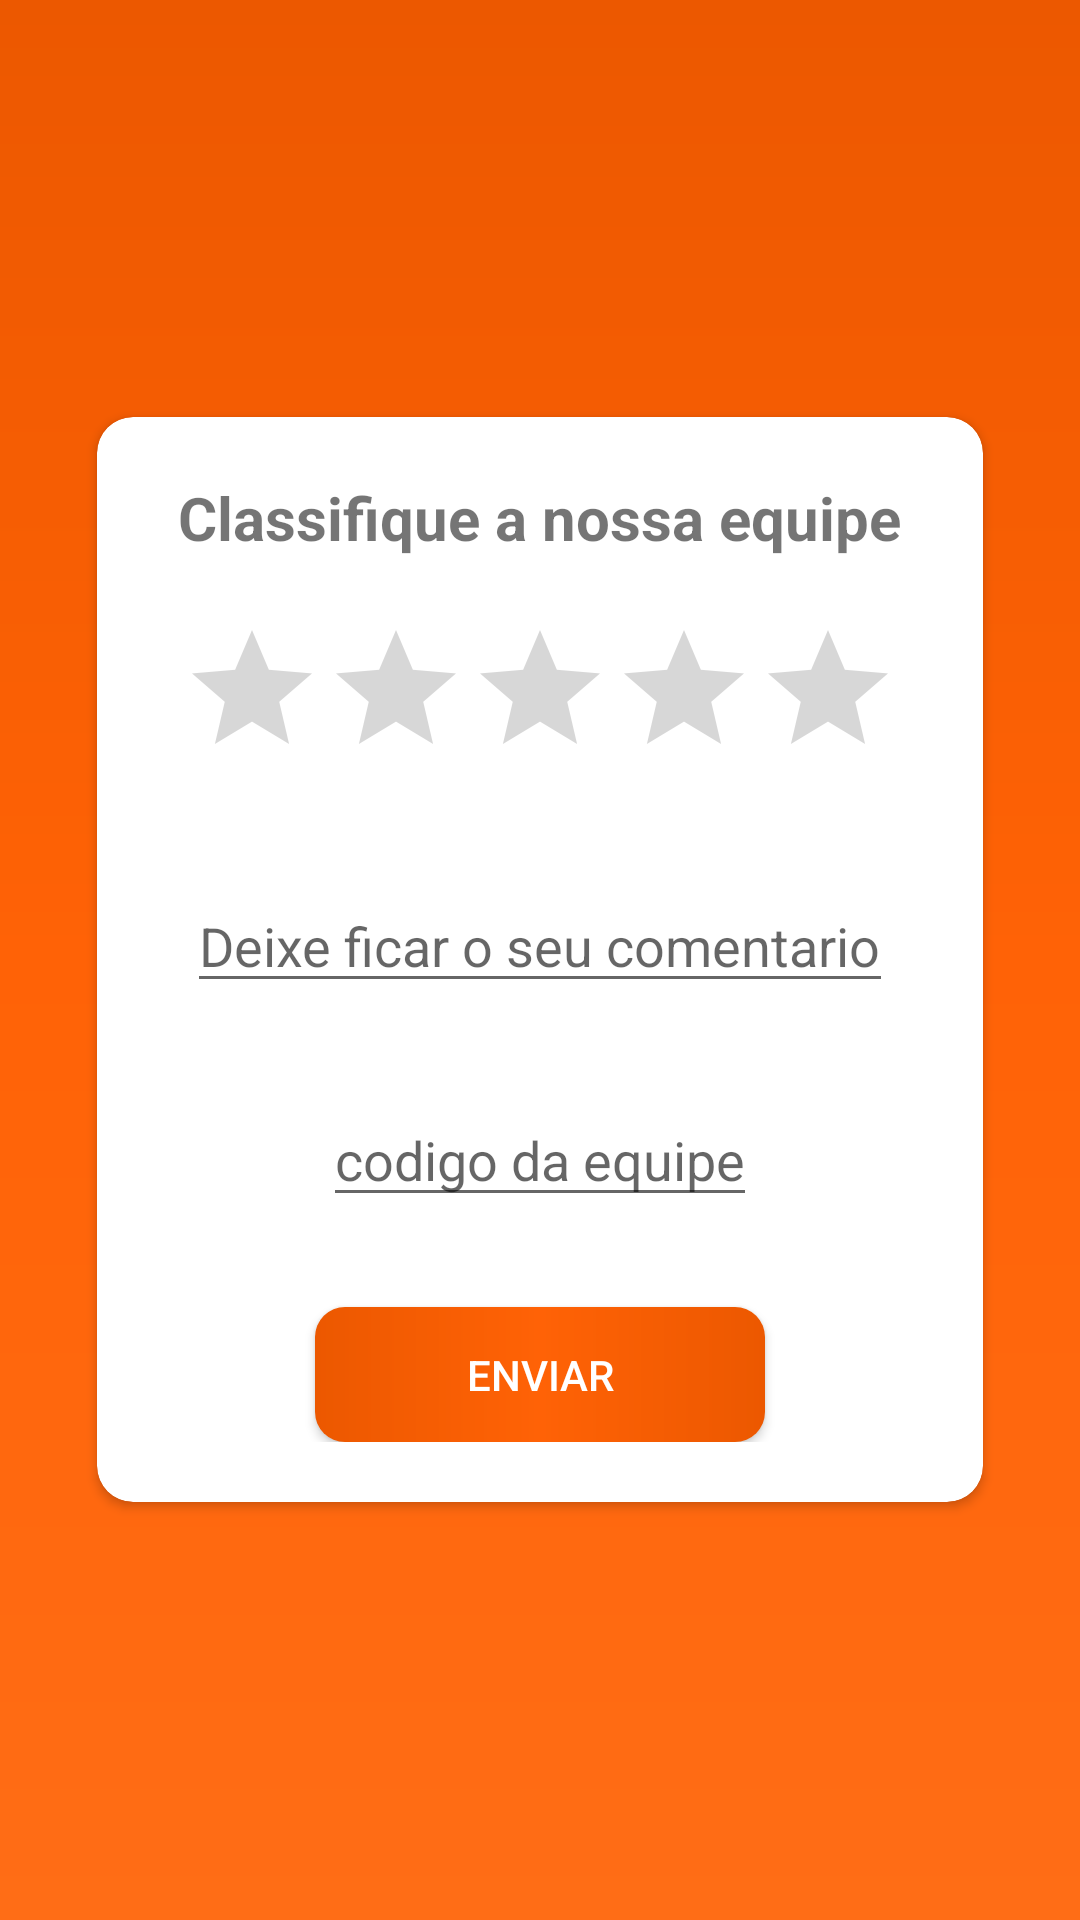

Layout XML and referenced resources for this Android screen:
<!-- AndroidManifest.xml: application theme Theme.SafeEnergy -->
<!-- res/layout/activity_classificacao_equipa.xml -->
<?xml version="1.0" encoding="utf-8"?>
<RelativeLayout
    xmlns:android="http://schemas.android.com/apk/res/android"
    xmlns:app="http://schemas.android.com/apk/res-auto"
    xmlns:tools="http://schemas.android.com/tools"
    android:layout_width="match_parent"
    android:layout_height="match_parent"
    android:background="@drawable/backgraud"
    tools:context=".ClassificacaoEquipa">


   <androidx.cardview.widget.CardView
       android:layout_width="wrap_content"
       android:layout_height="wrap_content"
       android:layout_margin="20dp"
       android:layout_centerInParent="true"
       app:cardCornerRadius="12dp">

      <LinearLayout
          android:layout_width="match_parent"
          android:layout_height="match_parent"
          android:orientation="vertical"
          android:gravity="center"
          android:padding="20dp">
         <TextView
             android:layout_width="wrap_content"
             android:layout_height="wrap_content"
            android:text="Classifique a nossa equipe"
            android:textSize="20dp"
            android:textStyle="bold"/>

         <RatingBar
             android:layout_width="wrap_content"
             android:layout_height="wrap_content"
            android:id="@+id/rb_avaliacao"
            android:stepSize="0.5"
            android:numStars="5"
            android:layout_marginTop="20dp"/>

         <EditText
             android:layout_width="wrap_content"
             android:layout_height="wrap_content"
            android:layout_marginTop="30dp"
            android:layout_marginStart="10dp"
            android:layout_marginEnd="10dp"
             android:layout_marginBottom="30dp"
             android:hint="Deixe ficar o seu comentario"/>

         <EditText
             android:layout_width="wrap_content"
             android:layout_height="wrap_content"
             android:hint="codigo da equipe"/>

         <androidx.appcompat.widget.AppCompatButton
             android:id="@+id/bt_enviarClassificacao"
             android:layout_width="150dp"
             android:layout_height="45dp"
            style="@style/Botao"
             android:text="Enviar"
             android:textColor="@color/white"/>



      </LinearLayout>


   </androidx.cardview.widget.CardView>










</RelativeLayout>
<!-- resources referenced by this layout -->
<resources>
  <color name="white">#FFFFFFFF</color>
  <!-- drawable backgraud (drawable) -->
  <?xml version="1.0" encoding="utf-8"?>
  <shape xmlns:android="http://schemas.android.com/apk/res/android">
  <gradient
      android:startColor="@color/LaranjaEscuro"
      android:centerColor="@color/Laranja2"
      android:endColor="@color/Laranja3"
      android:angle="270"/>
  </shape>
  <style name="Botao">
          <item name="android:layout_width">match_parent</item>
          <item name="android:layout_height">55dp</item>
          <item name="android:layout_marginRight">40dp</item>
          <item name="android:layout_marginLeft">40dp</item>
          <item name="android:layout_marginTop">30dp</item>
          <item name="android:background">@drawable/botao</item>
  
  
      </style>
  <style name="Theme.SafeEnergy" parent="Theme.MaterialComponents.DayNight.DarkActionBar">
          
          <item name="colorPrimary">@color/purple_500</item>
          <item name="colorPrimaryVariant">@color/LaranjaEscuro</item>
          <item name="colorOnPrimary">@color/white</item>
          
          <item name="colorSecondary">@color/teal_200</item>
          <item name="colorSecondaryVariant">@color/teal_700</item>
          <item name="colorOnSecondary">@color/black</item>
          
          <item name="android:statusBarColor" tools:targetApi="l">?attr/colorPrimaryVariant</item>
          
      </style>
  <color name="LaranjaEscuro">#ec5800</color>
  <color name="Laranja2">#ff6206</color>
  <color name="Laranja3">#ff6d16</color>
  <!-- drawable botao (drawable) -->
  <?xml version="1.0" encoding="utf-8"?>
  <shape xmlns:android="http://schemas.android.com/apk/res/android">
  <corners android:radius="10dp"/>
    <gradient
        android:startColor="@color/LaranjaEscuro"
        android:centerColor="@color/Laranja2"
        android:endColor="@color/LaranjaEscuro"
        android:angle="360"/>
  </shape>
  <color name="purple_500">#FF6200EE</color>
  <color name="teal_200">#FF03DAC5</color>
  <color name="teal_700">#FF018786</color>
  <color name="black">#FF000000</color>
</resources>
